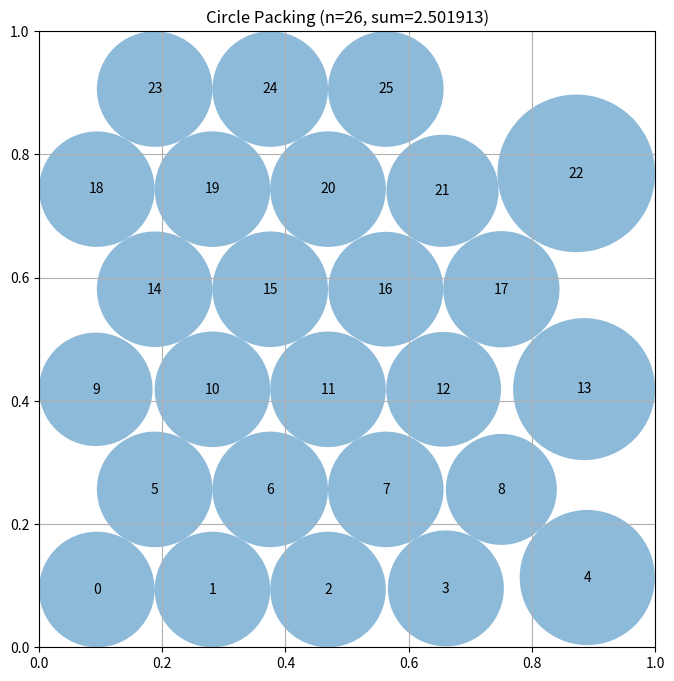

Python code for this plot:
# EVOLVE-BLOCK-START
import numpy as np

def _shrink_and_tighten(centers: np.ndarray, max_iter: int = 200, tol: float = 1e-7) -> np.ndarray:
    """
    Compute a feasible set of radii for the given centres.
    1. Start from the wall‑limited radii.
    2. Repeatedly shrink the larger circle of every violating pair
       just enough to satisfy the non‑overlap constraint.
    3. After no violations remain, tighten each radius by taking the
       maximum allowed by the walls and the current neighbours.
    The process converges quickly for ≤30 circles.
    """
    n = centers.shape[0]

    # 1️⃣ wall‑limited start
    radii = np.minimum.reduce(
        [centers[:, 0], centers[:, 1], 1 - centers[:, 0], 1 - centers[:, 1]]
    )

    # pairwise distances (inf on diagonal)
    diff = centers[:, None, :] - centers[None, :, :]
    dists = np.linalg.norm(diff, axis=2)
    np.fill_diagonal(dists, np.inf)

    # ---------- shrink phase ----------
    for _ in range(max_iter):
        # violation matrix
        viol = radii[:, None] + radii[None, :] - dists
        i_idx, j_idx = np.triu_indices(n, k=1)
        mask = viol[i_idx, j_idx] > 0
        if not np.any(mask):
            break

        # resolve each violating pair
        for i, j in zip(i_idx[mask], j_idx[mask]):
            d = dists[i, j]
            if radii[i] >= radii[j]:
                # shrink i just enough
                radii[i] = max(0.0, d - radii[j])
            else:
                radii[j] = max(0.0, d - radii[i])

        # re‑apply wall limits (might have been violated by reductions)
        wall = np.minimum.reduce(
            [centers[:, 0], centers[:, 1], 1 - centers[:, 0], 1 - centers[:, 1]]
        )
        radii = np.minimum(radii, wall)

    # ---------- tighten phase ----------
    # now radii are feasible; try to enlarge each circle as much as possible
    for _ in range(10):
        improved = False
        # compute current neighbour limits
        neigh_limit = dists - radii[None, :]          # (n, n) max radius for i given j
        max_allowed = np.minimum.reduce(
            [centers[:, 0], centers[:, 1], 1 - centers[:, 0], 1 - centers[:, 1]]
        )
        max_allowed = np.minimum(max_allowed, neigh_limit.min(axis=1))
        # only increase if we can
        inc = max_allowed - radii
        if np.max(inc) > tol:
            radii += inc * 0.5          # damped increase to stay safe
            improved = True
        if not improved:
            break

    return radii


def _hex_grid_centers(rows: int = 6, cols: int = 5, target_n: int = 26):
    """
    Deterministic hexagonal lattice that fits inside the unit square.
    Returns the first ``target_n`` points.
    """
    r_horiz = 1.0 / (2 * cols)
    r_vert = 1.0 / (2 + (rows - 1) * np.sqrt(3))
    radius = min(r_horiz, r_vert)

    dx = 2 * radius
    dy = np.sqrt(3) * radius

    pts = []
    for i in range(rows):
        y = radius + i * dy
        x_off = radius if i % 2 == 0 else radius + radius
        for j in range(cols):
            x = x_off + j * dx
            if x <= 1 - radius and y <= 1 - radius:
                pts.append([x, y])
            if len(pts) >= target_n:
                break
        if len(pts) >= target_n:
            break
    return np.array(pts[:target_n]), radius


def construct_packing(num_circles: int = 26, seed: int | None = None):
    """
    Stochastic search for a high‑sum feasible packing.
    1️⃣ Start from a deterministic hex lattice (good baseline).
    2️⃣ Perform many random‑restart trials.
    3️⃣ Refine the best candidate with a simple local‑move hill‑climber.
    Returns (centers, radii, sum_of_radii).
    """
    rng = np.random.default_rng(seed if seed is not None else 12345)

    # ---- baseline from hex grid ------------------------------------------------
    best_centers, _ = _hex_grid_centers()
    best_radii = _shrink_and_tighten(best_centers)
    best_sum = best_radii.sum()

    # ---- random‑restart phase -------------------------------------------------
    margin = 0.02  # safety margin from the walls
    for _ in range(2500):
        centres = rng.random((num_circles, 2)) * (1 - 2 * margin) + margin
        radii = _shrink_and_tighten(centres)
        cur_sum = radii.sum()
        if cur_sum > best_sum:
            best_sum = cur_sum
            best_centers = centres
            best_radii = radii

    # ---- local hill‑climbing refinement ----------------------------------------
    for _ in range(800):
        i = rng.integers(num_circles)
        delta = (rng.random(2) - 0.5) * 0.04  # ±0.02
        new_center = best_centers[i] + delta
        if np.any(new_center < margin) or np.any(new_center > 1 - margin):
            continue

        trial_centers = best_centers.copy()
        trial_centers[i] = new_center
        trial_radii = _shrink_and_tighten(trial_centers)
        trial_sum = trial_radii.sum()

        if trial_sum > best_sum + 1e-7:
            best_sum = trial_sum
            best_centers = trial_centers
            best_radii = trial_radii

    return best_centers, best_radii, float(best_sum)
# EVOLVE-BLOCK-END


# This part remains fixed (not evolved)
def run_packing():
    """Run the circle packing constructor for n=26"""
    centers, radii, sum_radii = construct_packing()
    return centers, radii, sum_radii


def visualize(centers, radii):
    """
    Visualize the circle packing

    Args:
        centers: np.array of shape (n, 2) with (x, y) coordinates
        radii: np.array of shape (n) with radius of each circle
    """
    import matplotlib.pyplot as plt
    from matplotlib.patches import Circle

    fig, ax = plt.subplots(figsize=(8, 8))

    # Draw unit square
    ax.set_xlim(0, 1)
    ax.set_ylim(0, 1)
    ax.set_aspect("equal")
    ax.grid(True)

    # Draw circles
    for i, (center, radius) in enumerate(zip(centers, radii)):
        circle = Circle(center, radius, alpha=0.5)
        ax.add_patch(circle)
        ax.text(center[0], center[1], str(i), ha="center", va="center")

    plt.title(f"Circle Packing (n={len(centers)}, sum={sum(radii):.6f})")
    plt.show()


if __name__ == "__main__":
    centers, radii, sum_radii = run_packing()
    print(f"Sum of radii: {sum_radii}")
    # AlphaEvolve improved this to 2.635

    # Uncomment to visualize:
    visualize(centers, radii)
